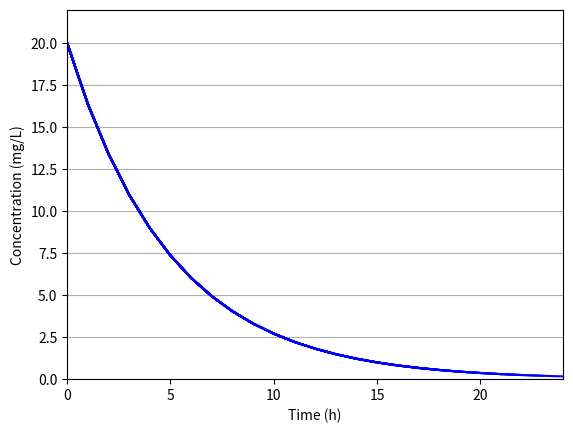

Recreate this plot in Python.
import math
import matplotlib.pyplot as plt

def concentration(c0, k, t):
    return c0 * math.exp(-k * t)

c0 = 20    # 初始浓度 mg/L
k = 0.2    # 清除速率常数 1/h

time = []
conc = []

plt.xlabel("Time (h)")
plt.ylabel("Concentration (mg/L)")
plt.xlim(0, 24)
plt.ylim(0, 22)
plt.grid(axis="y")

for t in range(0, 25):
    time.append(t)
    conc.append(concentration(c0, k, t))
    plt.plot(time, conc, color="blue")
    plt.pause(0.2)

plt.show()
